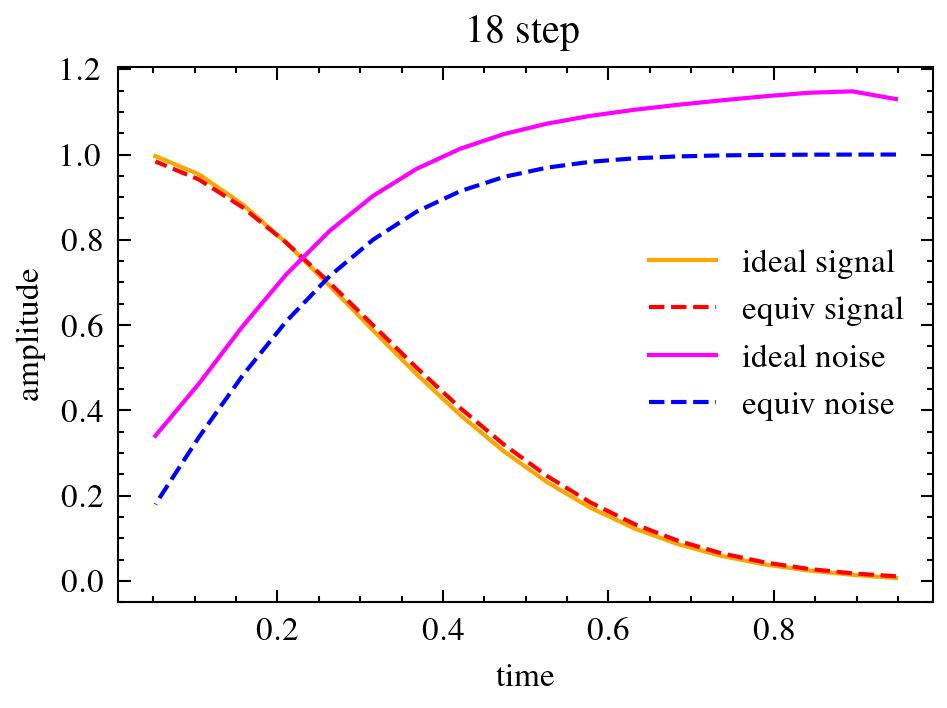

The file beside this chart, header and first rows:
, 1.000, 0.947, 0.895, 0.842, 0.789, 0.737, 0.684, 0.632, 0.579, 0.526, 0.474, 0.421, 0.368, 0.316, 0.263, 0.211, 0.158, 0.105, sum
0.947, 0.007, 0.0, 0.0, 0.0, 0.0, 0.0, 0.0, 0.0, 0.0, 0.0, 0.0, 0.0, 0.0, 0.0, 0.0, 0.0, 0.0, 0.0, 0.007
0.895, 0.003, 0.011, 0.0, 0.0, 0.0, 0.0, 0.0, 0.0, 0.0, 0.0, 0.0, 0.0, 0.0, 0.0, 0.0, 0.0, 0.0, 0.0, 0.014
0.842, 0.002, 0.006, 0.017, 0.0, 0.0, 0.0, 0.0, 0.0, 0.0, 0.0, 0.0, 0.0, 0.0, 0.0, 0.0, 0.0, 0.0, 0.0, 0.024
0.789, 0.001, 0.003, 0.009, 0.025, 0.0, 0.0, 0.0, 0.0, 0.0, 0.0, 0.0, 0.0, 0.0, 0.0, 0.0, 0.0, 0.0, 0.0, 0.039
0.737, 0.001, 0.002, 0.005, 0.015, 0.036, 0.0, 0.0, 0.0, 0.0, 0.0, 0.0, 0.0, 0.0, 0.0, 0.0, 0.0, 0.0, 0.0, 0.059
0.684, 0.0, 0.001, 0.003, 0.009, 0.022, 0.05, 0.0, 0.0, 0.0, 0.0, 0.0, 0.0, 0.0, 0.0, 0.0, 0.0, 0.0, 0.0, 0.086
0.632, 0.0, 0.001, 0.002, 0.006, 0.014, 0.032, 0.069, 0.0, 0.0, 0.0, 0.0, 0.0, 0.0, 0.0, 0.0, 0.0, 0.0, 0.0, 0.123
0.579, 0.0, 0.0, 0.001, 0.004, 0.009, 0.021, 0.045, 0.09, 0.0, 0.0, 0.0, 0.0, 0.0, 0.0, 0.0, 0.0, 0.0, 0.0, 0.171
0.526, 0.0, 0.0, 0.001, 0.002, 0.006, 0.014, 0.03, 0.061, 0.116, 0.0, 0.0, 0.0, 0.0, 0.0, 0.0, 0.0, 0.0, 0.0, 0.231
0.474, 0.0, 0.0, 0.001, 0.002, 0.004, 0.01, 0.021, 0.042, 0.08, 0.145, 0.0, 0.0, 0.0, 0.0, 0.0, 0.0, 0.0, 0.0, 0.304
0.421, 0.0, 0.0, 0.0, 0.001, 0.003, 0.007, 0.014, 0.029, 0.055, 0.101, 0.179, 0.0, 0.0, 0.0, 0.0, 0.0, 0.0, 0.0, 0.389
0.368, 0.0, 0.0, 0.0, 0.001, 0.002, 0.005, 0.01, 0.02, 0.038, 0.069, 0.123, 0.216, 0.0, 0.0, 0.0, 0.0, 0.0, 0.0, 0.485
0.316, 0.0, 0.0, 0.0, 0.001, 0.001, 0.003, 0.007, 0.013, 0.026, 0.047, 0.083, 0.146, 0.261, 0.0, 0.0, 0.0, 0.0, 0.0, 0.587
0.263, 0.0, 0.0, 0.0, 0.0, 0.001, 0.002, 0.004, 0.009, 0.016, 0.03, 0.053, 0.094, 0.168, 0.314, 0.0, 0.0, 0.0, 0.0, 0.692
0.211, 0.0, 0.0, 0.0, 0.0, 0.001, 0.001, 0.003, 0.005, 0.01, 0.018, 0.032, 0.055, 0.099, 0.186, 0.384, 0.0, 0.0, 0.0, 0.793
0.158, 0.0, 0.0, 0.0, 0.0, 0.0, 0.001, 0.001, 0.003, 0.005, 0.009, 0.016, 0.028, 0.05, 0.093, 0.193, 0.484, 0.0, 0.0, 0.883
0.105, 0.0, 0.0, 0.0, 0.0, 0.0, 0.0, 0.0, 0.001, 0.002, 0.003, 0.006, 0.01, 0.017, 0.033, 0.068, 0.169, 0.645, 0.0, 0.954
0.053, 0.0, 0.0, 0.0, 0.0, 0.0, 0.0, 0.0, 0.0, 0.0, 0.0, 0.0, 0.0, 0.001, 0.001, 0.003, 0.007, 0.027, 0.956, 0.996
